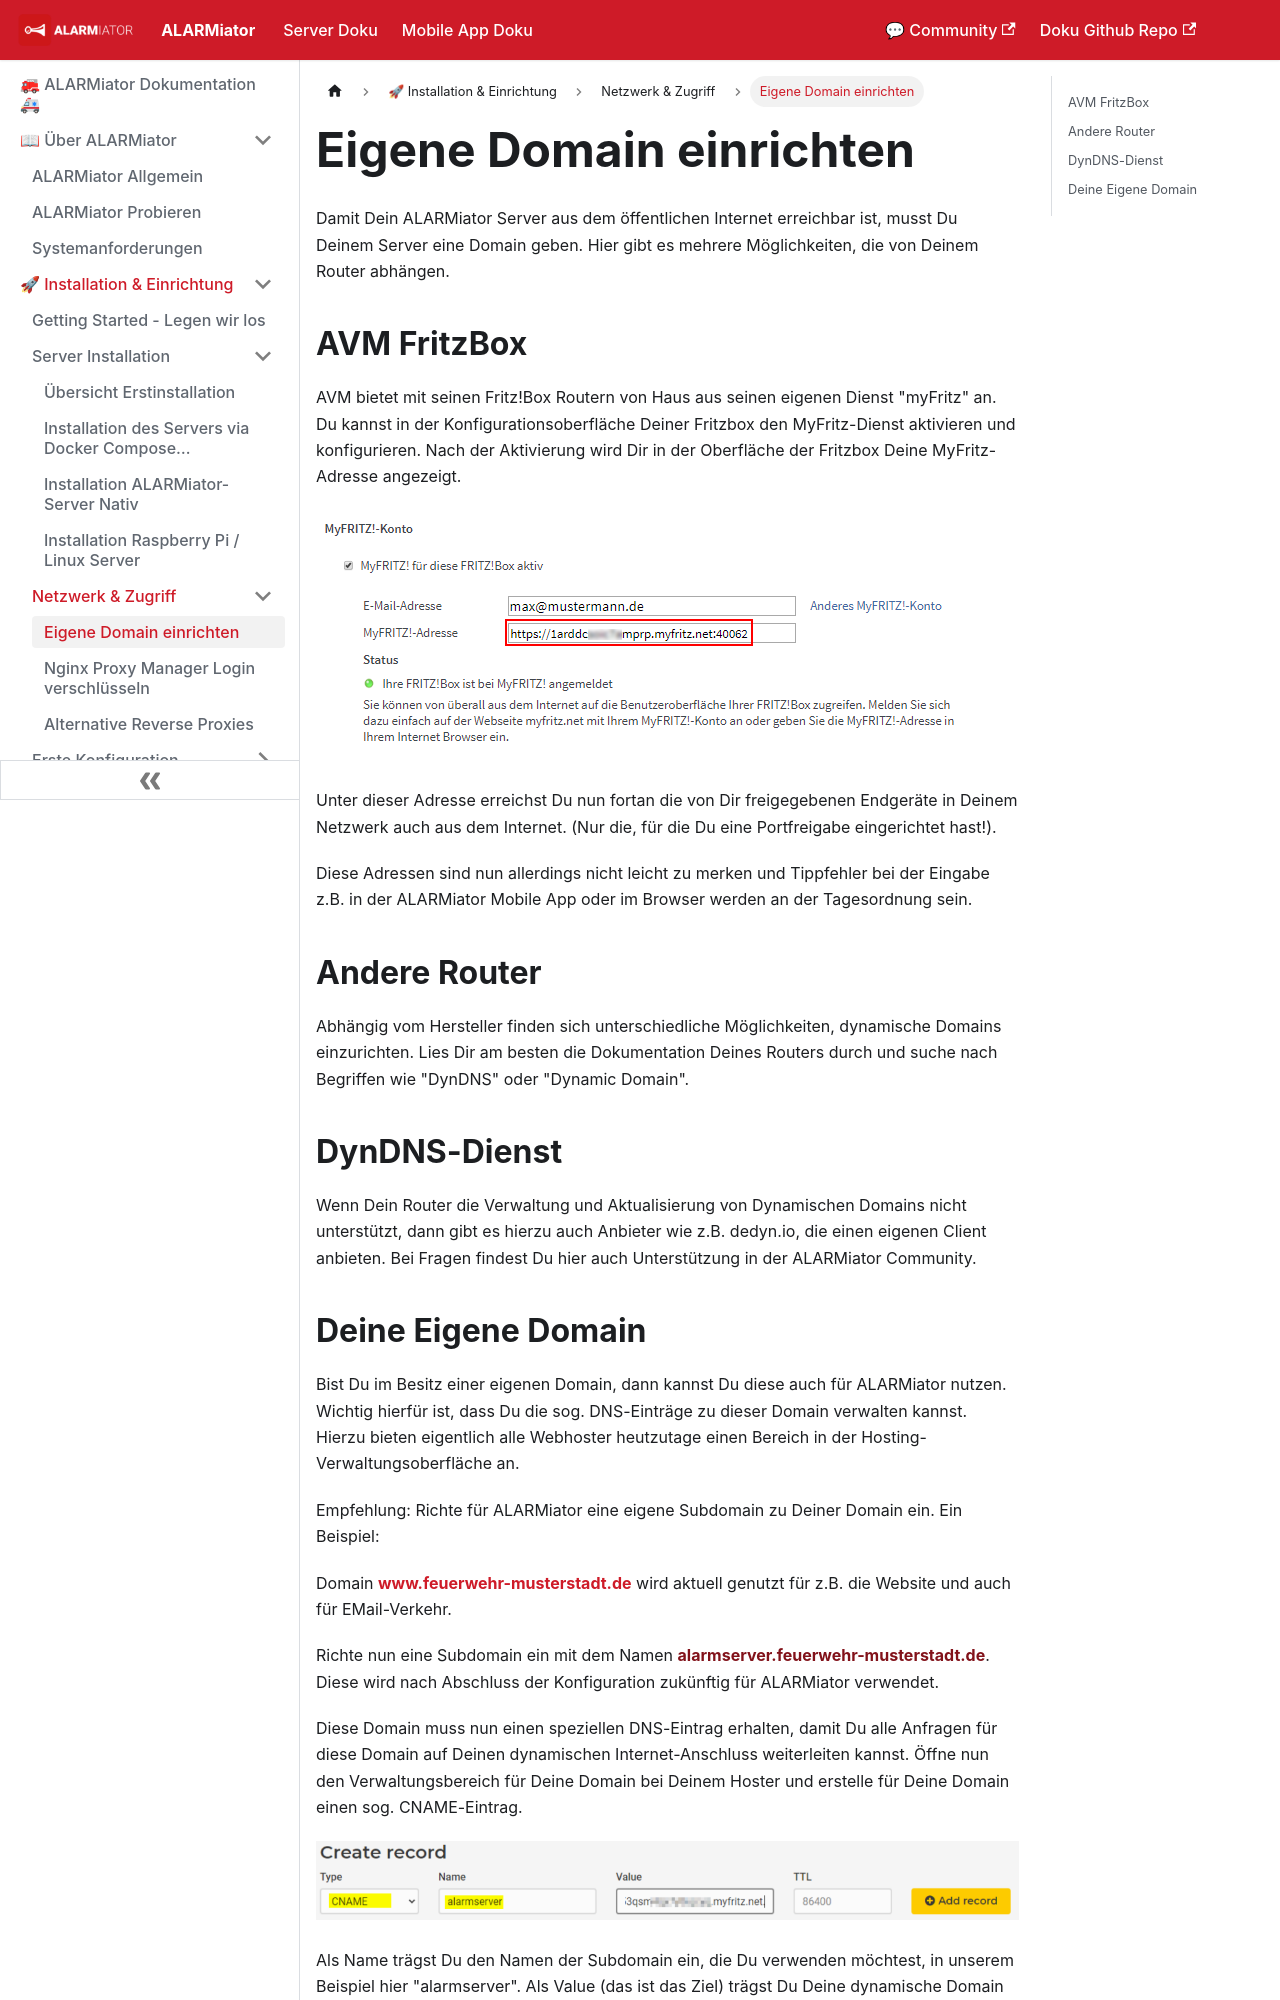

repository: alarmiator/ALARMiator-Documentation · page: docs/eigenedomaineinrichten.html · generator: docusaurus

---
title: "Eigene Domain einrichten"
slug: /eigenedomaineinrichten
---

# Eigene Domain einrichten

Damit Dein ALARMiator Server aus dem öffentlichen Internet erreichbar ist, musst Du Deinem Server eine Domain geben. Hier gibt es mehrere Möglichkeiten, die von Deinem Router abhängen.



## AVM FritzBox



AVM bietet mit seinen Fritz!Box Routern von Haus aus seinen eigenen Dienst "myFritz" an. Du kannst in der Konfigurationsoberfläche Deiner Fritzbox den MyFritz-Dienst aktivieren und konfigurieren. Nach der Aktivierung wird Dir in der Oberfläche der Fritzbox Deine MyFritz-Adresse angezeigt.


![MyFRITZ!-Domainnamen für direkten Internetzugriff auf FRITZ!Box und  Heimnetz ermitteln | FRITZ!Box 7590 | AVM Deutschland](/img/306.png)



Unter dieser Adresse erreichst Du nun fortan die von Dir freigegebenen Endgeräte in Deinem Netzwerk auch aus dem Internet. (Nur die, für die Du eine Portfreigabe eingerichtet hast!).



Diese Adressen sind nun allerdings nicht leicht zu merken und Tippfehler bei der Eingabe z.B. in der ALARMiator Mobile App oder im Browser werden an der Tagesordnung sein.



## Andere Router



Abhängig vom Hersteller finden sich unterschiedliche Möglichkeiten, dynamische Domains einzurichten. Lies Dir am besten die Dokumentation Deines Routers durch und suche nach Begriffen wie "DynDNS" oder "Dynamic Domain".




## DynDNS-Dienst



Wenn Dein Router die Verwaltung und Aktualisierung von Dynamischen Domains nicht unterstützt, dann gibt es hierzu auch Anbieter wie z.B. dedyn.io, die einen eigenen Client anbieten. Bei Fragen findest Du hier auch Unterstützung in der ALARMiator Community.
